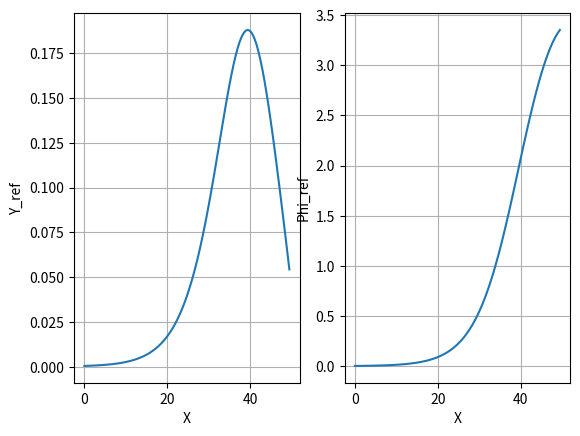

Generate this figure with matplotlib:
import matplotlib.pyplot as plt
import numpy as np


def get_ref_trajectory(speed, tStep=0.05, tEnd=5):
    time = np.arange(0, tEnd, tStep)
    X = speed * time
    dy1 = 4.05
    dy2 = 5.7
    dx1 = 25
    dx2 = 21.95
    z1 = (2.4 / 25) * (X - 27.19) - 1.2
    z2 = (2.4 / 21.95) * (X - 56.46) - 1
    Y_ref = np.arctan(dy1 * (1 / np.cosh(z1)) ** 2 * (1.2 / dx1) - dy2 * (1 / np.cosh(z2)) ** 2 * (1.2 / dx2))
    phi_ref = dy1 / 2 * (1 + np.tanh(z1)) - dy2 / 2 * (1 + np.tanh(z2))
    return X, Y_ref, phi_ref


if __name__ == "__main__":
    X, Y_ref, phi_ref = get_ref_trajectory(10)
    plt.figure()
    plt.subplot(1, 2, 1)
    plt.plot(X, Y_ref)
    plt.grid()
    plt.xlabel("X")
    plt.ylabel("Y_ref")
    plt.subplot(1, 2, 2)
    plt.plot(X, phi_ref)
    plt.grid()
    plt.xlabel("X")
    plt.ylabel("Phi_ref")
    plt.show()
